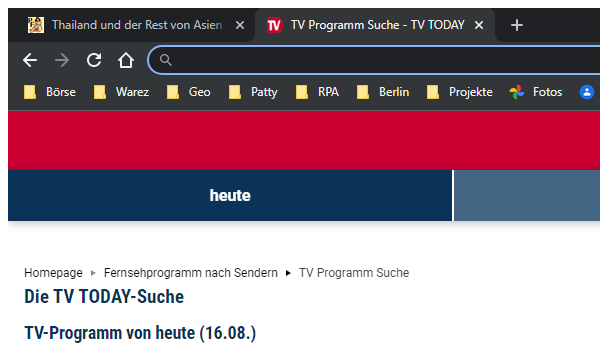
Task: Robotic Enterprise Framework
Workflow: Test_LoaderTV

Step 1: Attach Browser 'chrome.exe TV' (chrome.exe)

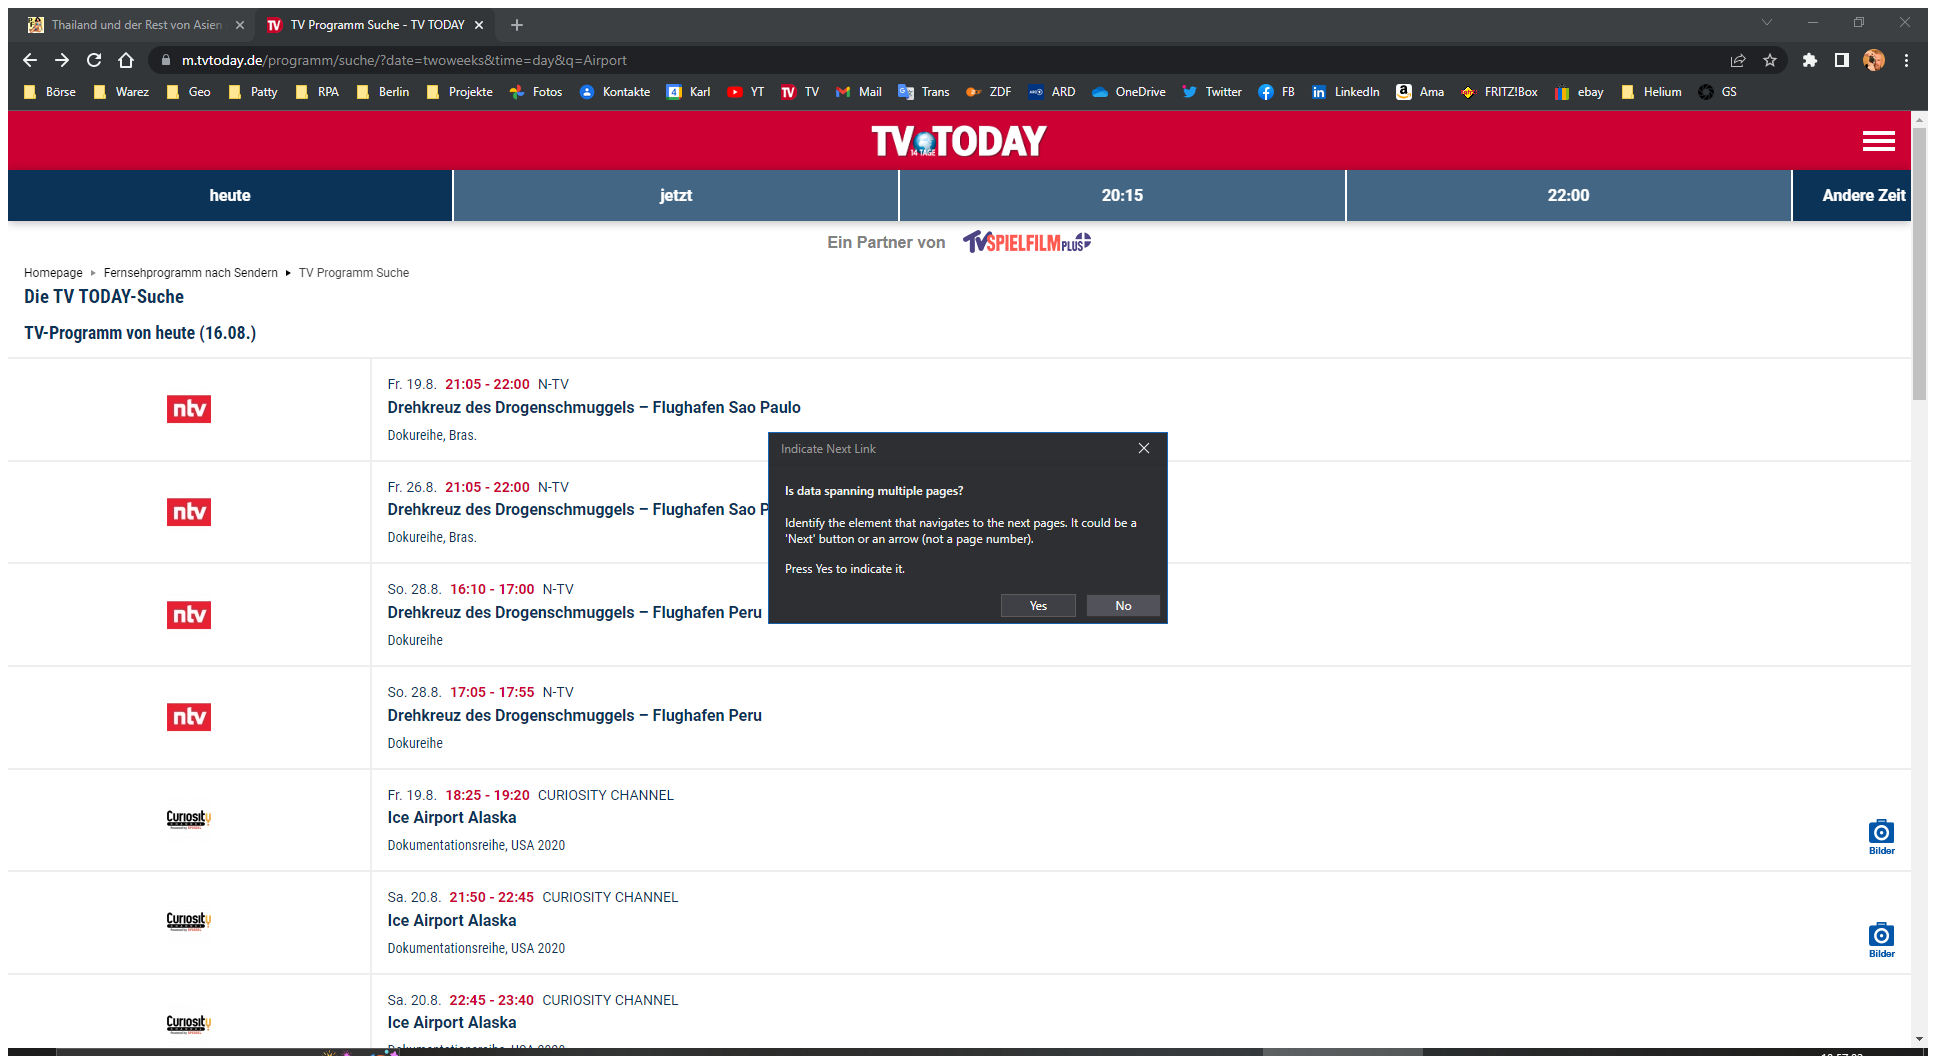
Step 2: Attach Browser 'TVProgram Page' in window 'TV Programm Suche - TV TODAY' (chrome.exe)

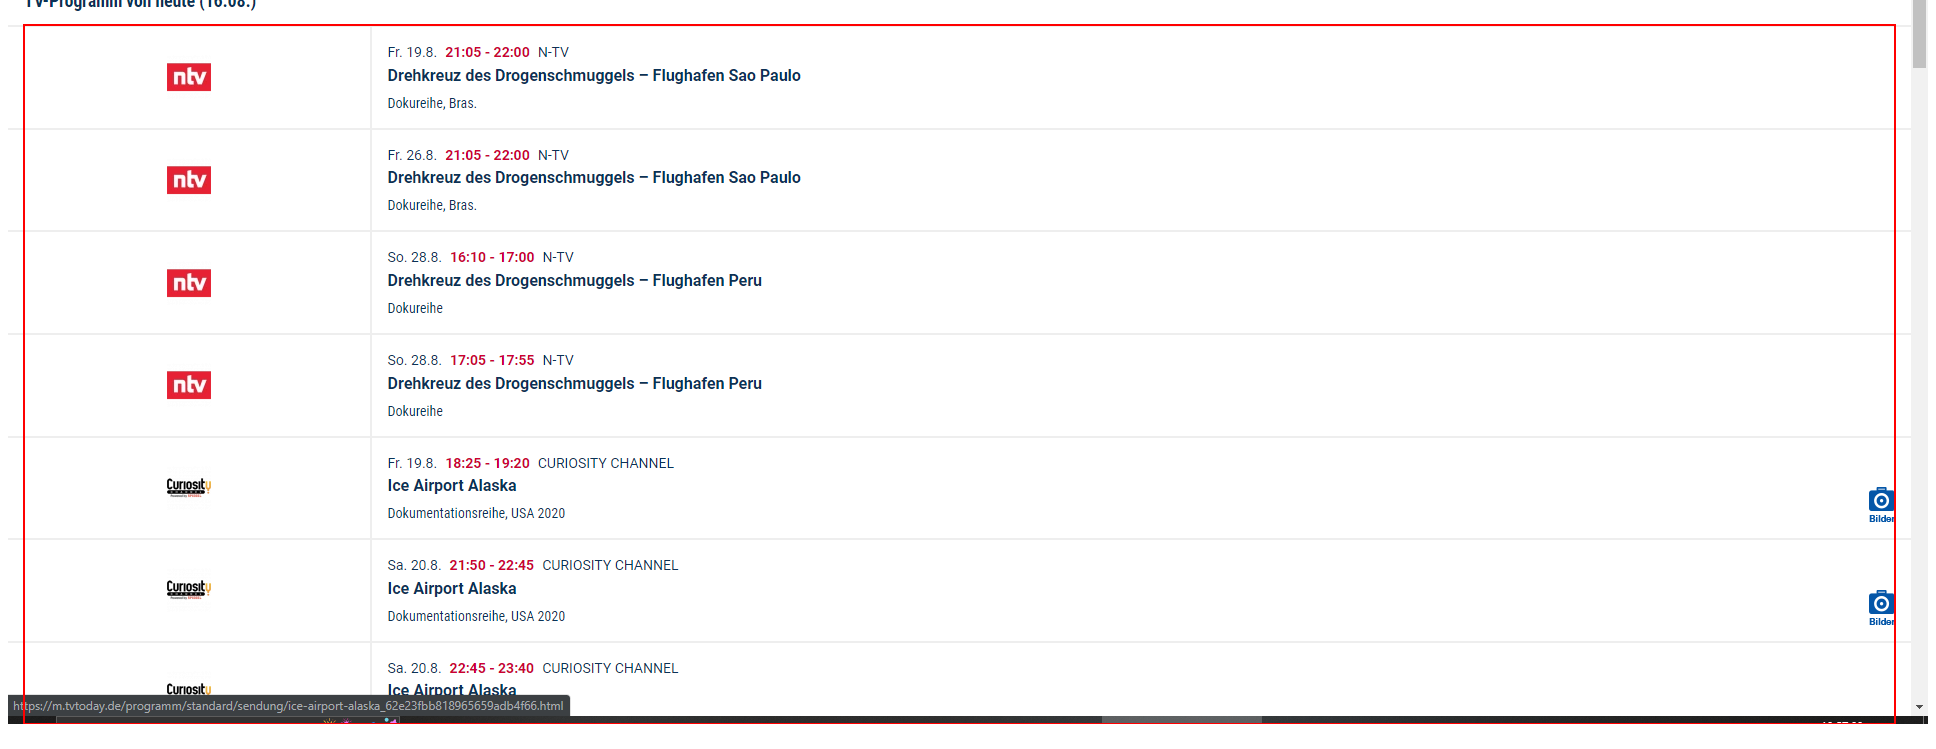
Step 3: get-text from the list